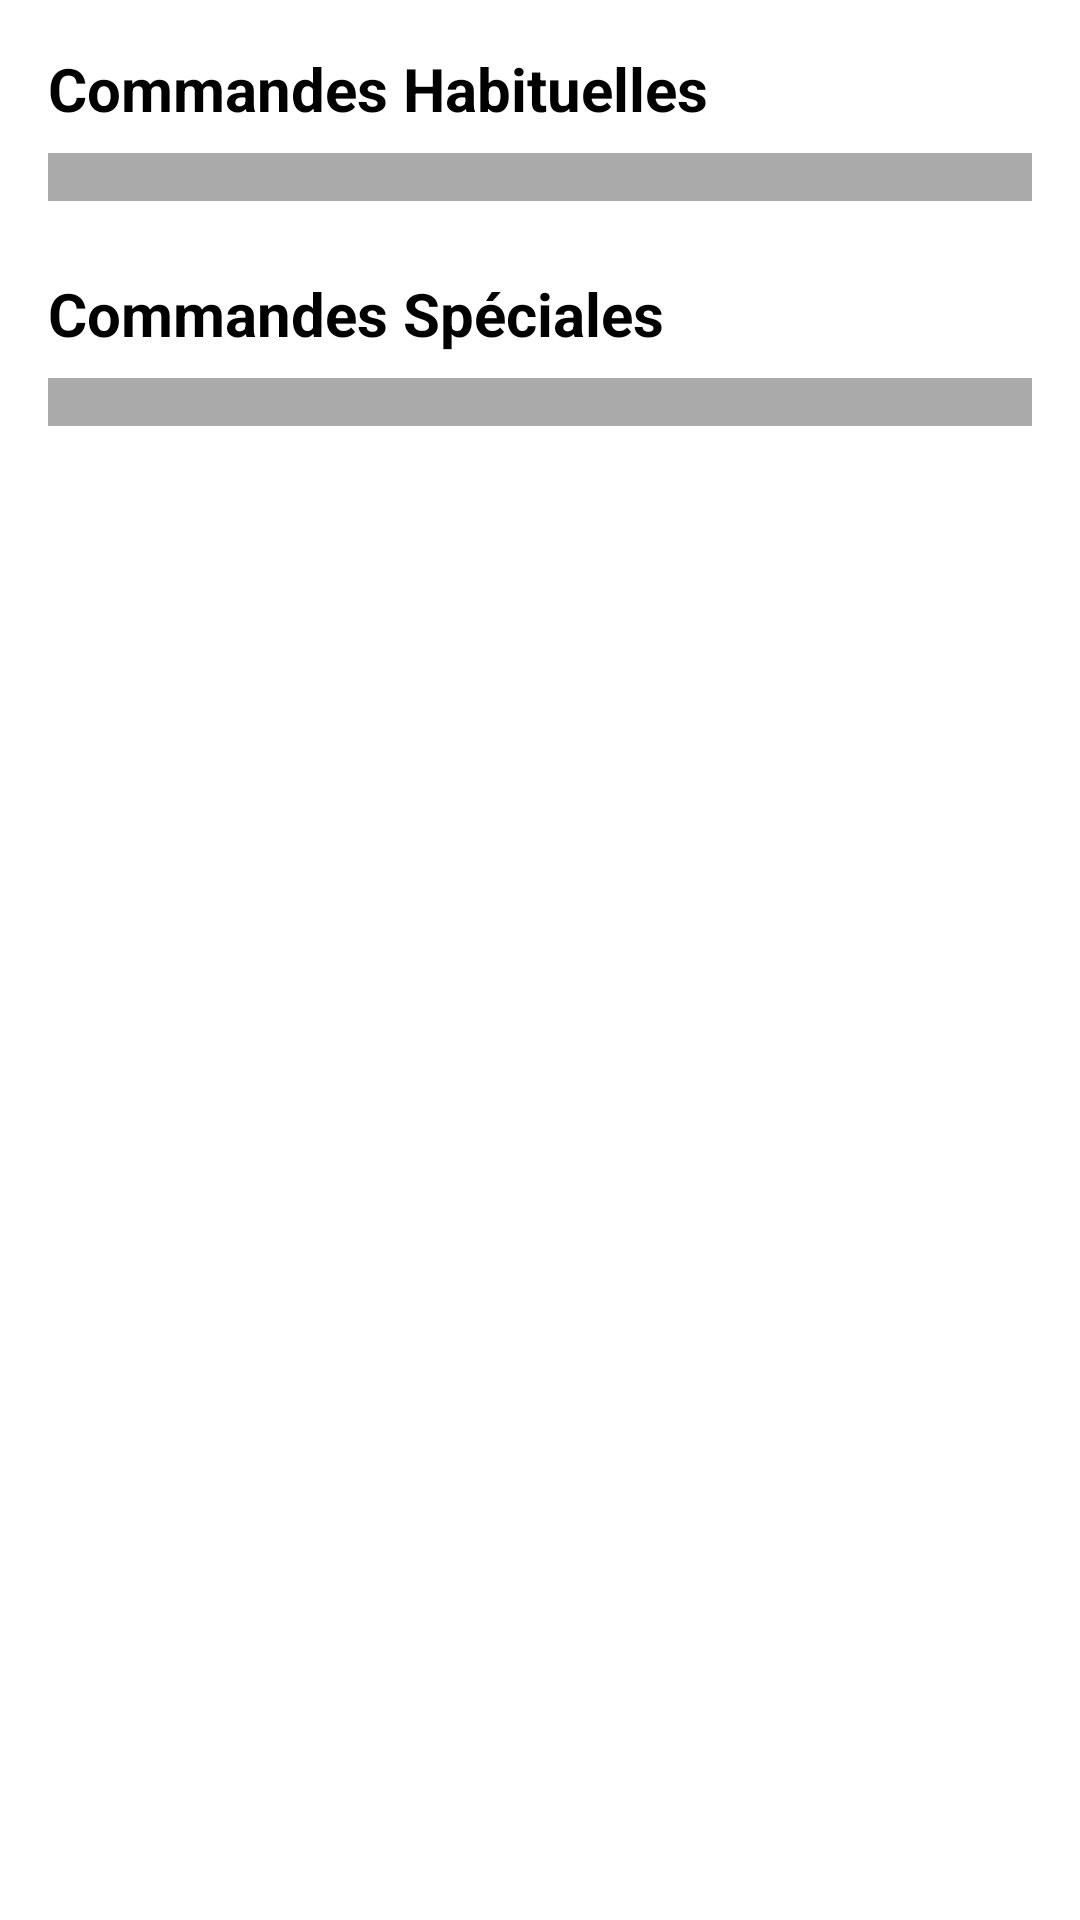

Produce the Android XML layout that renders to this screen, including the resource entries it uses.
<!-- AndroidManifest.xml: application theme Theme.GestionTiramisu -->
<!-- res/layout/activity_resume_commandes.xml -->
<?xml version="1.0" encoding="utf-8"?>
<ScrollView xmlns:android="http://schemas.android.com/apk/res/android"
    android:layout_width="match_parent"
    android:layout_height="match_parent"
    android:padding="16dp"
    android:background="@android:color/white">

    <LinearLayout
        android:layout_width="match_parent"
        android:layout_height="wrap_content"
        android:orientation="vertical">

        
        <TextView
            android:layout_width="wrap_content"
            android:layout_height="wrap_content"
            android:text="Commandes Habituelles"
            android:textSize="20sp"
            android:textStyle="bold"
            android:textColor="@android:color/black"
            android:layout_marginBottom="8dp" />

        
        <LinearLayout
            android:id="@+id/tableauCommandesHabituelles"
            android:layout_width="match_parent"
            android:layout_height="wrap_content"
            android:orientation="vertical"
            android:background="@android:color/darker_gray"
            android:padding="8dp"
            android:layout_marginBottom="24dp" />

        
        <TextView
            android:layout_width="wrap_content"
            android:layout_height="wrap_content"
            android:text="Commandes Spéciales"
            android:textSize="20sp"
            android:textStyle="bold"
            android:textColor="@android:color/black"
            android:layout_marginBottom="8dp" />

        
        <LinearLayout
            android:id="@+id/tableauCommandesSpeciales"
            android:layout_width="match_parent"
            android:layout_height="wrap_content"
            android:orientation="vertical"
            android:background="@android:color/darker_gray"
            android:padding="8dp" />
    </LinearLayout>
</ScrollView>
<!-- resources referenced by this layout -->
<resources>
  <style name="Theme.GestionTiramisu" parent="Base.Theme.GestionTiramisu" />
  <style name="Base.Theme.GestionTiramisu" parent="Theme.Material3.DayNight.NoActionBar">
          
          
      </style>
</resources>
